Run: headless pygame with SDL's dummy video driver; simulated clock (each Clock.tick advances the game by its frame time, no real sleeping); random seed 0; keys injected as events and as key.get_pressed() state; no mouse input.
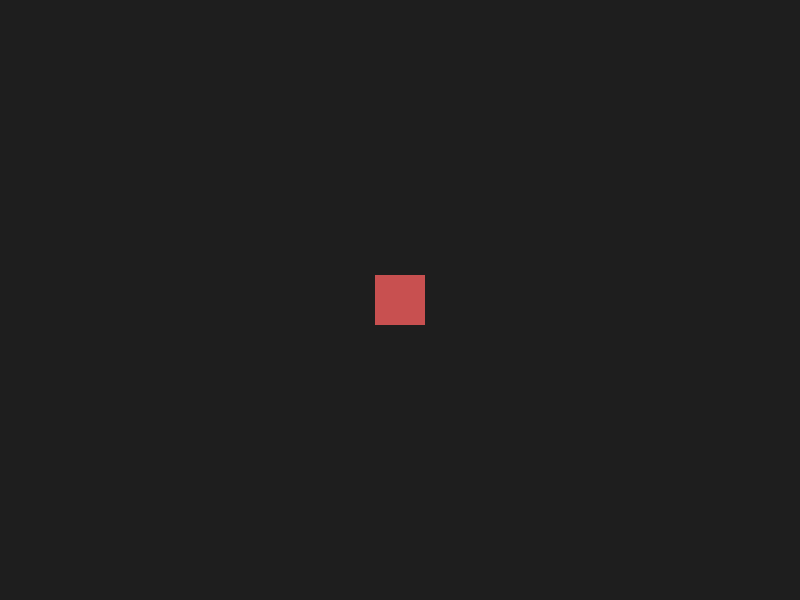
Frame 1 of 4 · flips 1–60 · no input
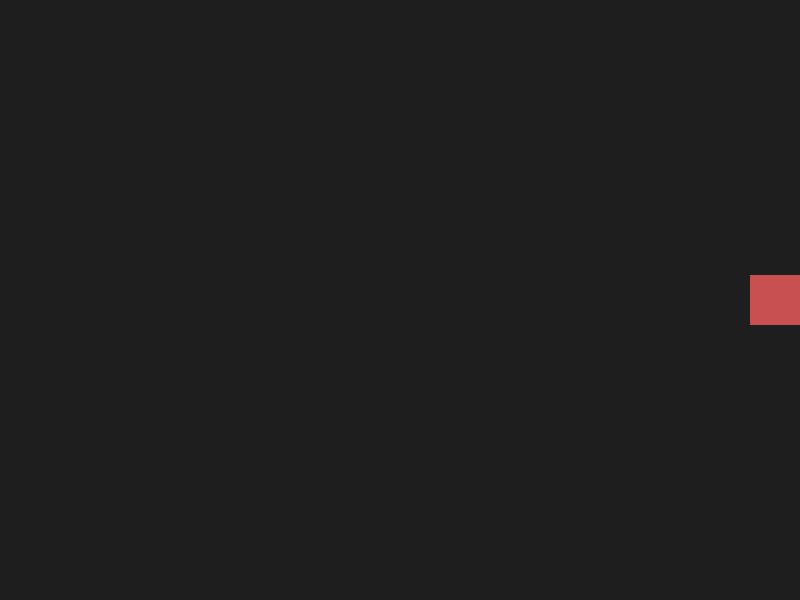
Frame 2 of 4 · flips 61–180 · tapped SPACE, RETURN · held RIGHT (→), D
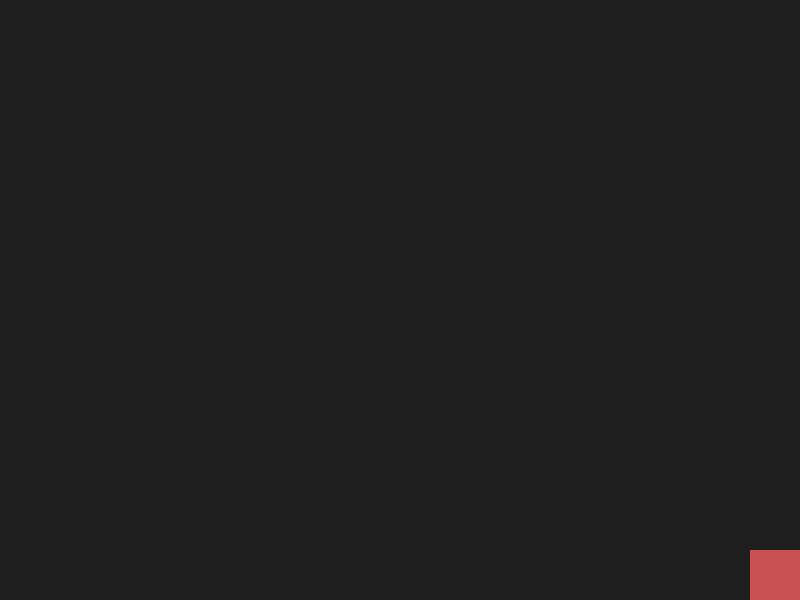
Frame 3 of 4 · flips 181–300 · held DOWN (↓), S
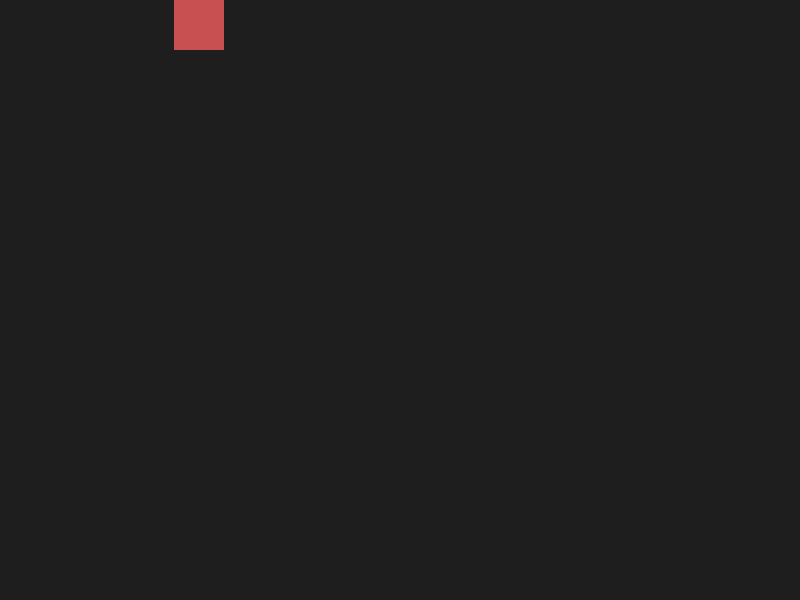
Frame 4 of 4 · flips 301–420 · held LEFT (←), A, UP (↑), W

The pygame program that drew these frames:

import pygame
import sys

pygame.init()
WIDTH, HEIGHT = 800, 600
screen = pygame.display.set_mode((WIDTH, HEIGHT))
pygame.display.set_caption("Move the square")

FPS = 60
clock = pygame.time.Clock()

# player
player_size = 50
player_x = WIDTH // 2 - player_size // 2
player_y = HEIGHT // 2 - player_size // 2
speed = 300  # pixels per second

running = True
while running:
    dt = clock.tick(FPS) / 1000.0  # seconds elapsed since last frame

    for event in pygame.event.get():
        if event.type == pygame.QUIT:
            running = False

    keys = pygame.key.get_pressed()
    if keys[pygame.K_LEFT] or keys[pygame.K_a]:
        player_x -= speed * dt
    if keys[pygame.K_RIGHT] or keys[pygame.K_d]:
        player_x += speed * dt
    if keys[pygame.K_UP] or keys[pygame.K_w]:
        player_y -= speed * dt
    if keys[pygame.K_DOWN] or keys[pygame.K_s]:
        player_y += speed * dt

    # keep inside window
    player_x = max(0, min(WIDTH - player_size, player_x))
    player_y = max(0, min(HEIGHT - player_size, player_y))

    screen.fill((30, 30, 30))
    pygame.draw.rect(screen, (200, 80, 80), (int(player_x), int(player_y), player_size, player_size))
    pygame.display.flip()

pygame.quit()
sys.exit()
